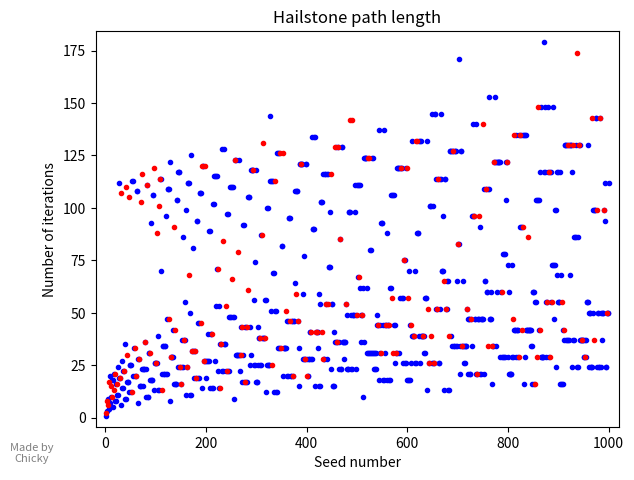

Python code for this plot:
import matplotlib as mpl
mpl.use('Agg')
import matplotlib.pyplot as plt
import os
# make choice to prioritize primes or not

# Create a directory for saving figures if it doesn't exist
output_directory = 'generated'
os.makedirs(output_directory, exist_ok=True)

plt.xlabel('Seed number')
plt.ylabel('Number of iterations')
plt.title('Hailstone path length')

def isPrime(n):
    if n <= 1:
        return False
    elif n <= 3:
        return True
    elif n % 2 == 0 or n % 3 == 0:
        return False
    i = 5
    while i * i <= n:
        if n % i == 0 or n % (i + 2) == 0:
            return False
        i += 6
    return True
    

maxlist = []

plotlist = list(range(1, 1001))


PLlength = len(plotlist)

def PlotSeed(n, color):
    # count starts at 1 because the seed is part of the sequence
    count = 1
    originalN = n
    while n > 1:
        if n % 2 == 0:
            n = n / 2
        else:
            n = ((n * 3) + 1)
        count += 1

    maxlist.append(count)
    plt.plot(originalN, count, '.', color=color)

def plotall():
    color = "blue"
    tmp = []
    for k in range(PLlength):
        if isPrime(plotlist[k]):
            tmp.append(plotlist[k])
        else:
            PlotSeed(plotlist[k], color)
    
    for j in range(len(tmp)):
        PlotSeed(tmp[j], "red")

    # margins with this is more complicated
    # we calculate the margins as a percentage of the total range
    x_min = min(plotlist)
    x_max = max(plotlist)
    y_min = min(maxlist)
    y_max = max(maxlist)

    x_margin = 0.02 * (x_max - x_min)
    y_margin = 0.03 * (y_max - y_min)

    plt.xlim(left=x_min - x_margin)
    plt.xlim(right=x_max + x_margin)
    plt.ylim(bottom=y_min - y_margin)
    plt.ylim(top=y_max + y_margin)

            
        

plotall()

txt = "Made by Chicky"
#first num is percent on x axis, second is y
plt.figtext(0.05,
            0.03,
            txt,
            wrap=True,
            horizontalalignment='center',
            fontsize=8,
            color="grey")

plt.tight_layout()

dpi = 500
plt.subplots_adjust(left=0.15, bottom=0.1)

# Save the figure in the specified directory
filename = os.path.join(output_directory, 'seedLen.png')
plt.savefig(filename, dpi=dpi)